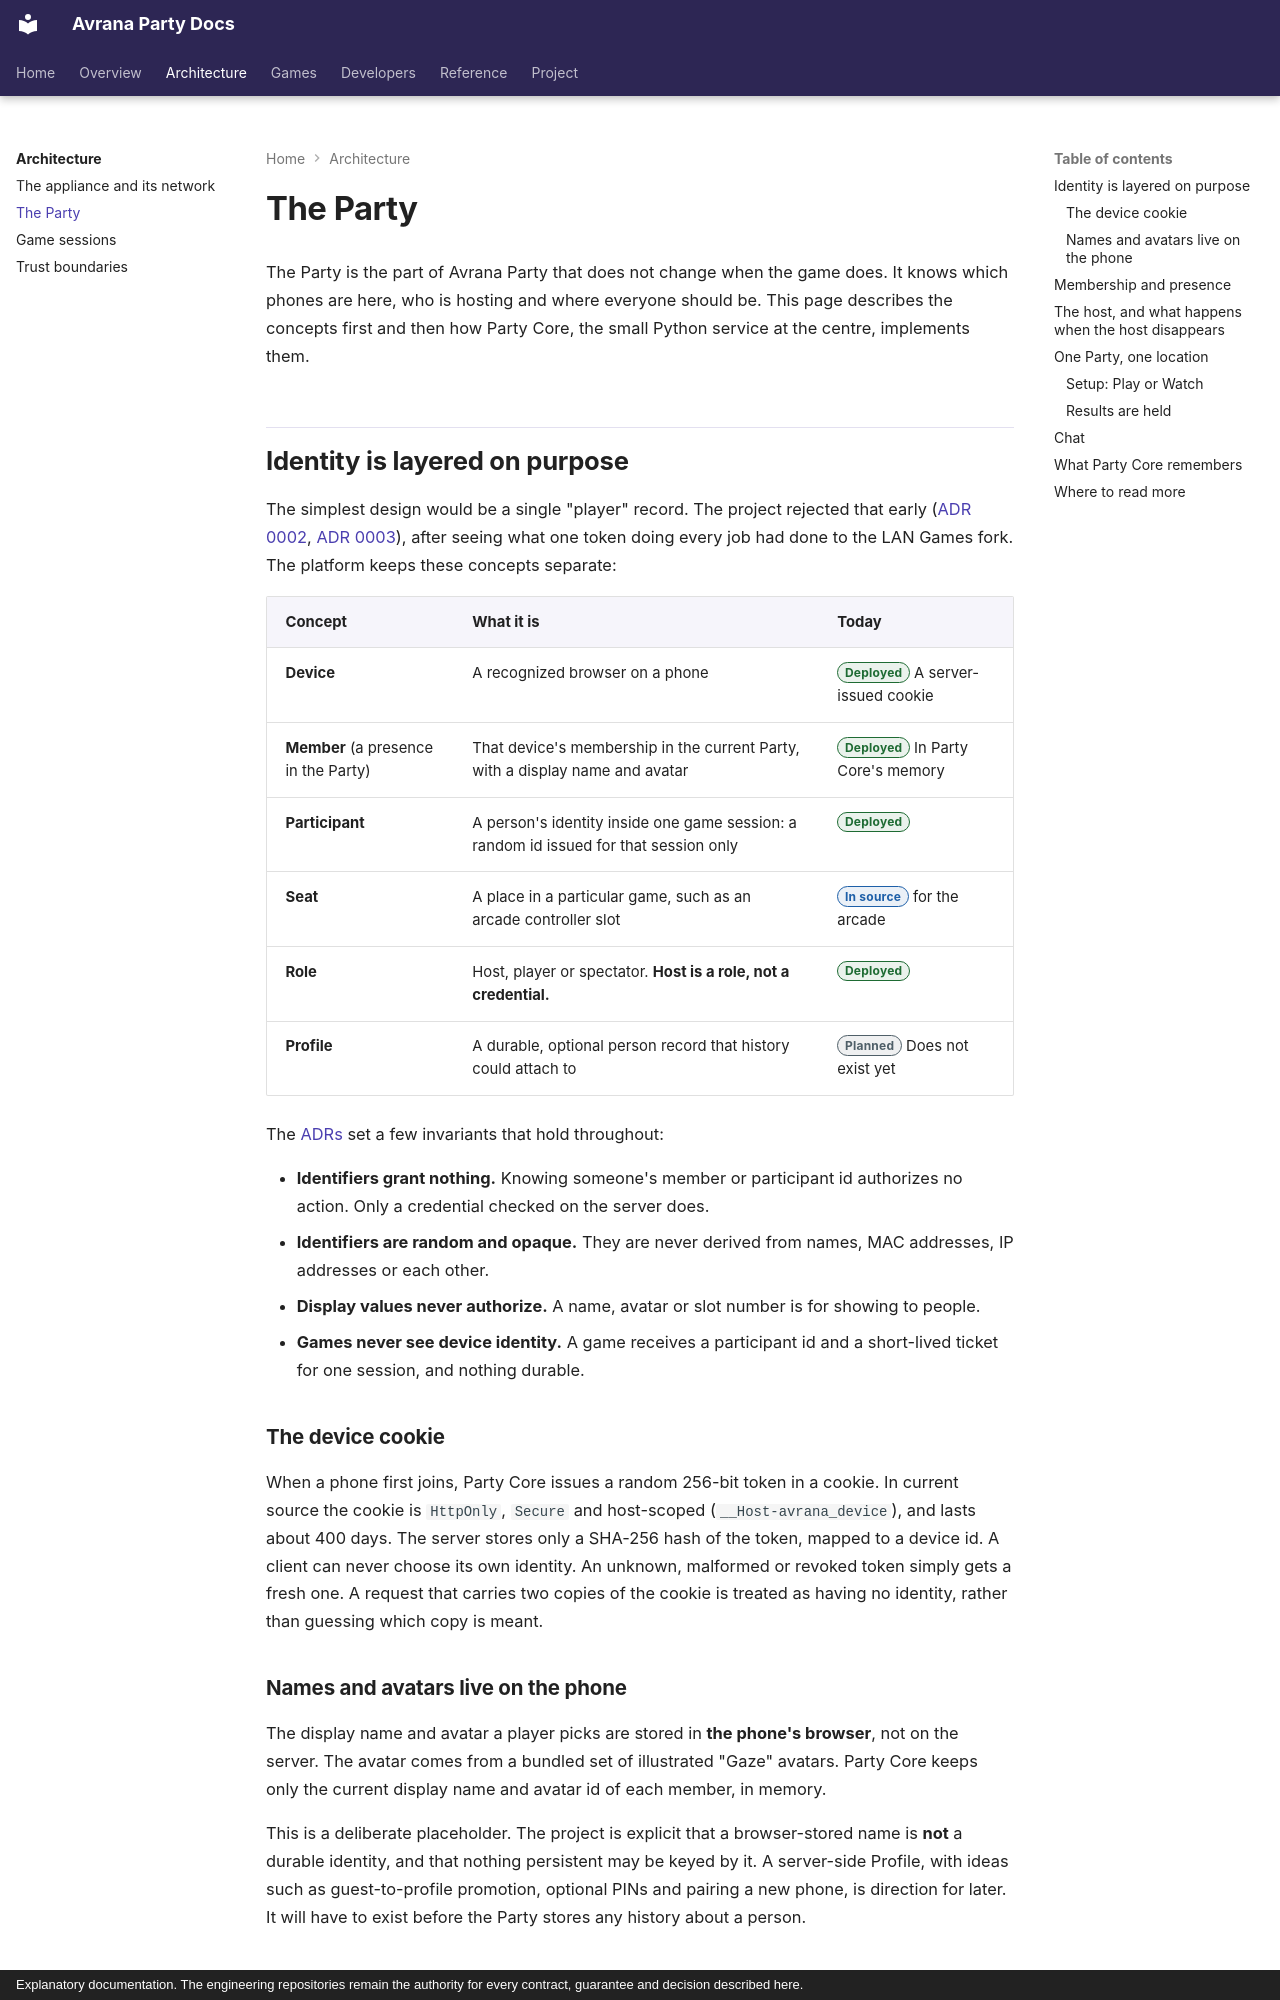

repository: rcnechamkin/avrana-party-docs · page: architecture/party/index.html · generator: mkdocs · copyright: Explanatory documentation. The engineering repositories remain the authority for every contract, guarantee and decision described here.

---
title: The Party
description: Device identity, membership and presence, the host and host succession, the Party's single location, setup, and what Party Core remembers.
sources:
  - avrana-party:avrana/party/core.py
  - avrana-party:avrana/party/identity.py
  - avrana-party:avrana/party/service.py
  - avrana-party:web/party/lib/profile.js
  - avrana-party:web/party/lib/party-chat.js
  - avrana-party:docs/adr/0003-ids-and-keys.md
  - avrana-party:docs/adr/0010-party-pregame.md
  - avrana-party:docs/adr/0011-party-console-model.md
  - avrana-party:docs/design/PARTY-PLATFORM.md
  - avrana-party:docs/design/PARTY-LIFECYCLE.md
  - avrana-party:docs/design/COMMUNICATION.md
verified: 2026-10-10
---

# The Party

The Party is the part of Avrana Party that does not change when the game does. It knows which
phones are here, who is hosting and where everyone should be. This page describes the concepts
first and then how Party Core, the small Python service at the centre, implements them.

## Identity is layered on purpose

The simplest design would be a single "player" record. The project rejected that early
([ADR 0002](../decisions/0002-party-platform.md),
[ADR 0003](../decisions/0003-ids-and-keys.md)),
after seeing what one token doing every job had done to the LAN Games fork. The platform keeps
these concepts separate:

| Concept | What it is | Today |
|---|---|---|
| **Device** | A recognized browser on a phone | <span class="avr-badge deployed">Deployed</span> A server-issued cookie |
| **Member** (a presence in the Party) | That device's membership in the current Party, with a display name and avatar | <span class="avr-badge deployed">Deployed</span> In Party Core's memory |
| **Participant** | A person's identity inside one game session: a random id issued for that session only | <span class="avr-badge deployed">Deployed</span> |
| **Seat** | A place in a particular game, such as an arcade controller slot | <span class="avr-badge source">In source</span> for the arcade |
| **Role** | Host, player or spectator. **Host is a role, not a credential.** | <span class="avr-badge deployed">Deployed</span> |
| **Profile** | A durable, optional person record that history could attach to | <span class="avr-badge planned">Planned</span> Does not exist yet |

The [ADRs](../decisions/index.md) set a few invariants that hold throughout:

- **Identifiers grant nothing.** Knowing someone's member or participant id authorizes no
  action. Only a credential checked on the server does.
- **Identifiers are random and opaque.** They are never derived from names, MAC addresses, IP
  addresses or each other.
- **Display values never authorize.** A name, avatar or slot number is for showing to people.
- **Games never see device identity.** A game receives a participant id and a short-lived
  ticket for one session, and nothing durable.

### The device cookie

When a phone first joins, Party Core issues a random 256-bit token in a cookie. In current
source the cookie is `HttpOnly`, `Secure` and host-scoped (`__Host-avrana_device`), and lasts
about 400 days. The server stores only a SHA-256 hash of the token, mapped to a device id. A
client can never choose its own identity. An unknown, malformed or revoked token simply gets a
fresh one. A request that carries two copies of the cookie is treated as having no identity,
rather than guessing which copy is meant.
